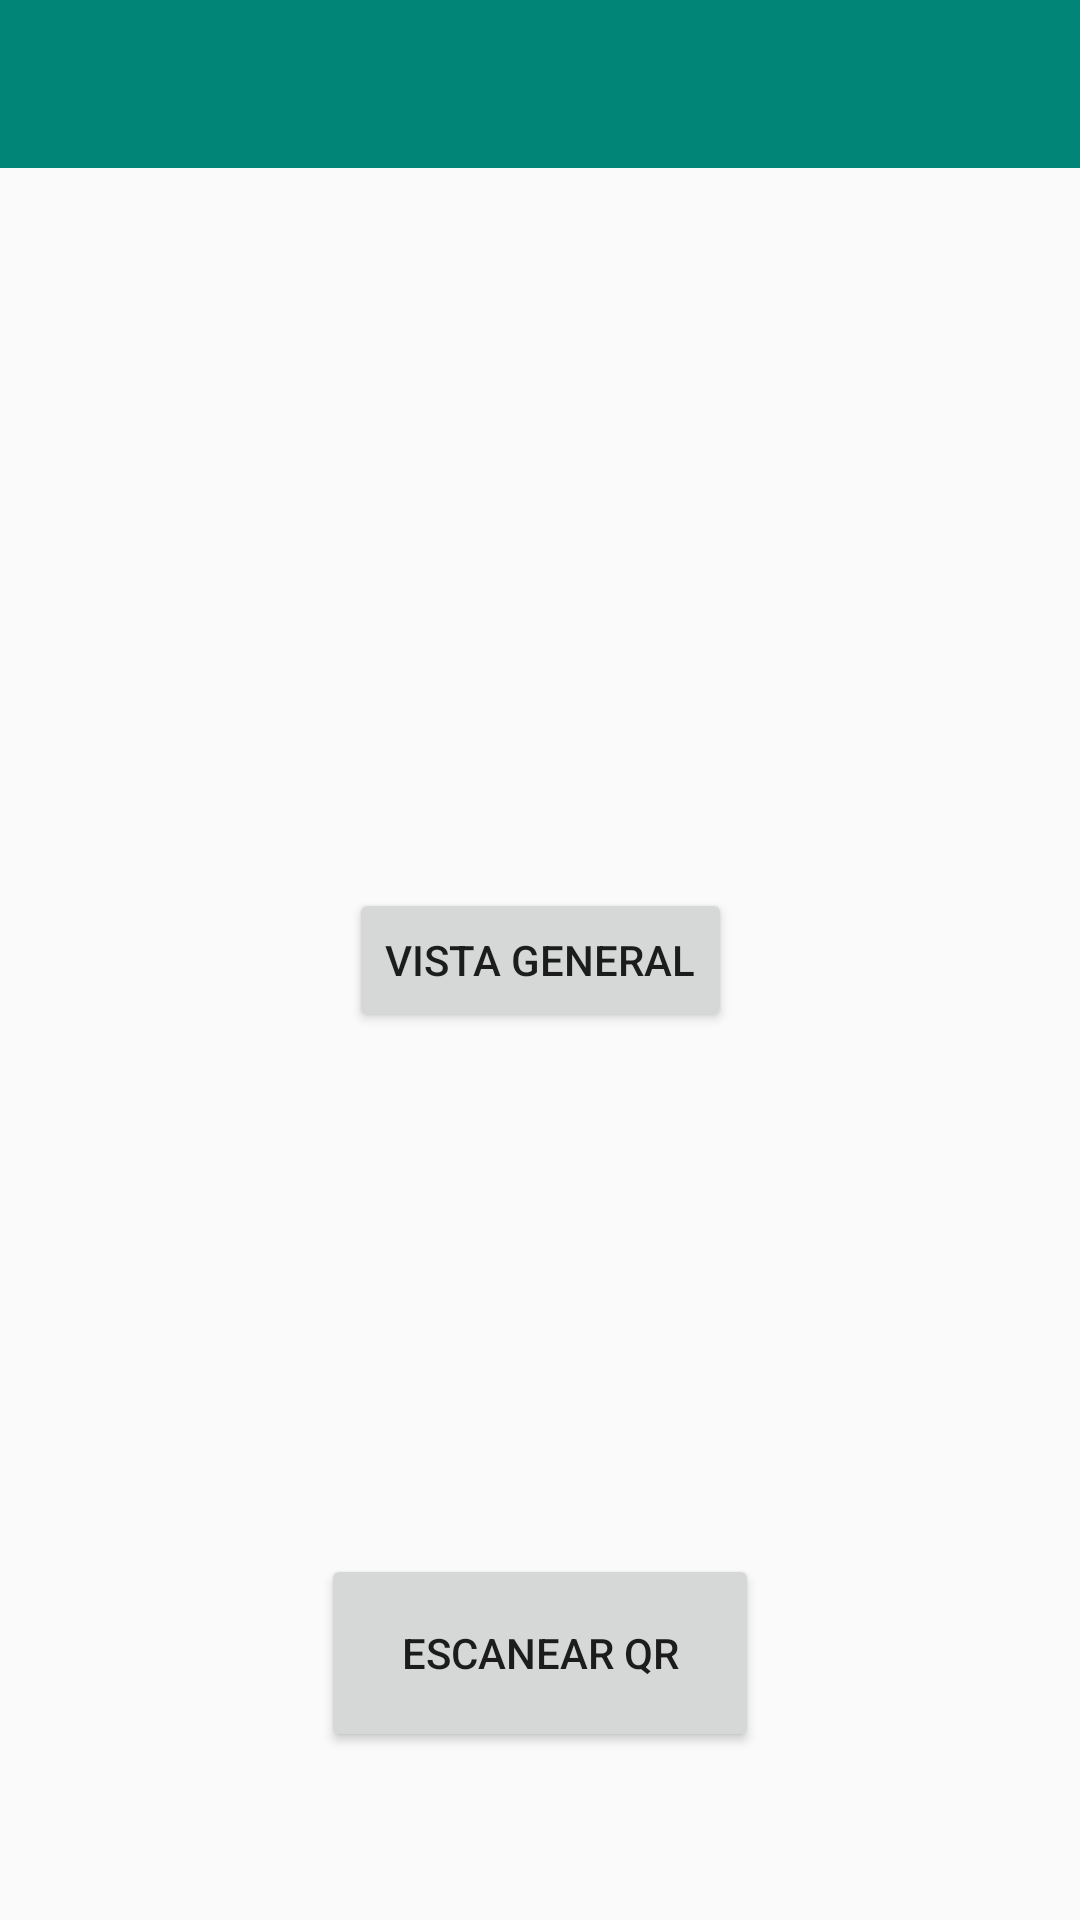

Android layout source for this screen:
<!-- AndroidManifest.xml: activity theme AppTheme.NoActionBar -->
<!-- res/layout/activity_main.xml -->
<?xml version="1.0" encoding="utf-8"?>
<androidx.coordinatorlayout.widget.CoordinatorLayout xmlns:android="http://schemas.android.com/apk/res/android"
    xmlns:app="http://schemas.android.com/apk/res-auto"
    xmlns:tools="http://schemas.android.com/tools"
    android:layout_width="match_parent"
    android:layout_height="match_parent"
    tools:context=".MainActivity">

    <com.google.android.material.appbar.AppBarLayout
        android:id="@+id/appBarLayout"
        android:layout_width="match_parent"
        android:layout_height="wrap_content"
        android:theme="@style/AppTheme.AppBarOverlay">

    </com.google.android.material.appbar.AppBarLayout>

    <include
        android:id="@+id/include2"
        layout="@layout/content_main" />

    <androidx.appcompat.widget.Toolbar
        android:id="@+id/toolbar"
        android:layout_width="match_parent"
        android:layout_height="?attr/actionBarSize"
        android:background="?attr/colorPrimary"
        app:popupTheme="@style/AppTheme.PopupOverlay" />

    <Button
        android:id="@+id/button14"
        android:layout_width="wrap_content"
        android:layout_height="wrap_content"
        android:onClick="open"
        android:text="Vista General"
        app:layout_anchor="@+id/include2"
        app:layout_anchorGravity="center" />

</androidx.coordinatorlayout.widget.CoordinatorLayout>
<!-- res/layout/content_main.xml (included above) -->
<?xml version="1.0" encoding="utf-8"?>
<androidx.constraintlayout.widget.ConstraintLayout xmlns:android="http://schemas.android.com/apk/res/android"
    xmlns:app="http://schemas.android.com/apk/res-auto"
    xmlns:tools="http://schemas.android.com/tools"
    android:layout_width="match_parent"
    android:layout_height="match_parent"
    app:layout_behavior="@string/appbar_scrolling_view_behavior"
    tools:context=".MainActivity"
    tools:showIn="@layout/activity_main">

    <Button
        android:id="@+id/btnQR"
        android:layout_width="146dp"
        android:layout_height="66dp"
        android:layout_marginBottom="56dp"
        android:text="Escanear QR"
        app:layout_constraintBottom_toBottomOf="parent"
        app:layout_constraintEnd_toEndOf="parent"
        app:layout_constraintStart_toStartOf="parent" />

</androidx.constraintlayout.widget.ConstraintLayout>
<!-- resources referenced by this layout -->
<resources>
  <style name="AppTheme.AppBarOverlay" parent="ThemeOverlay.AppCompat.Dark.ActionBar" />
  <style name="AppTheme.PopupOverlay" parent="ThemeOverlay.AppCompat.Light" />
  <style name="AppTheme.NoActionBar">
          <item name="windowActionBar">false</item>
          <item name="windowNoTitle">true</item>
      </style>
</resources>
